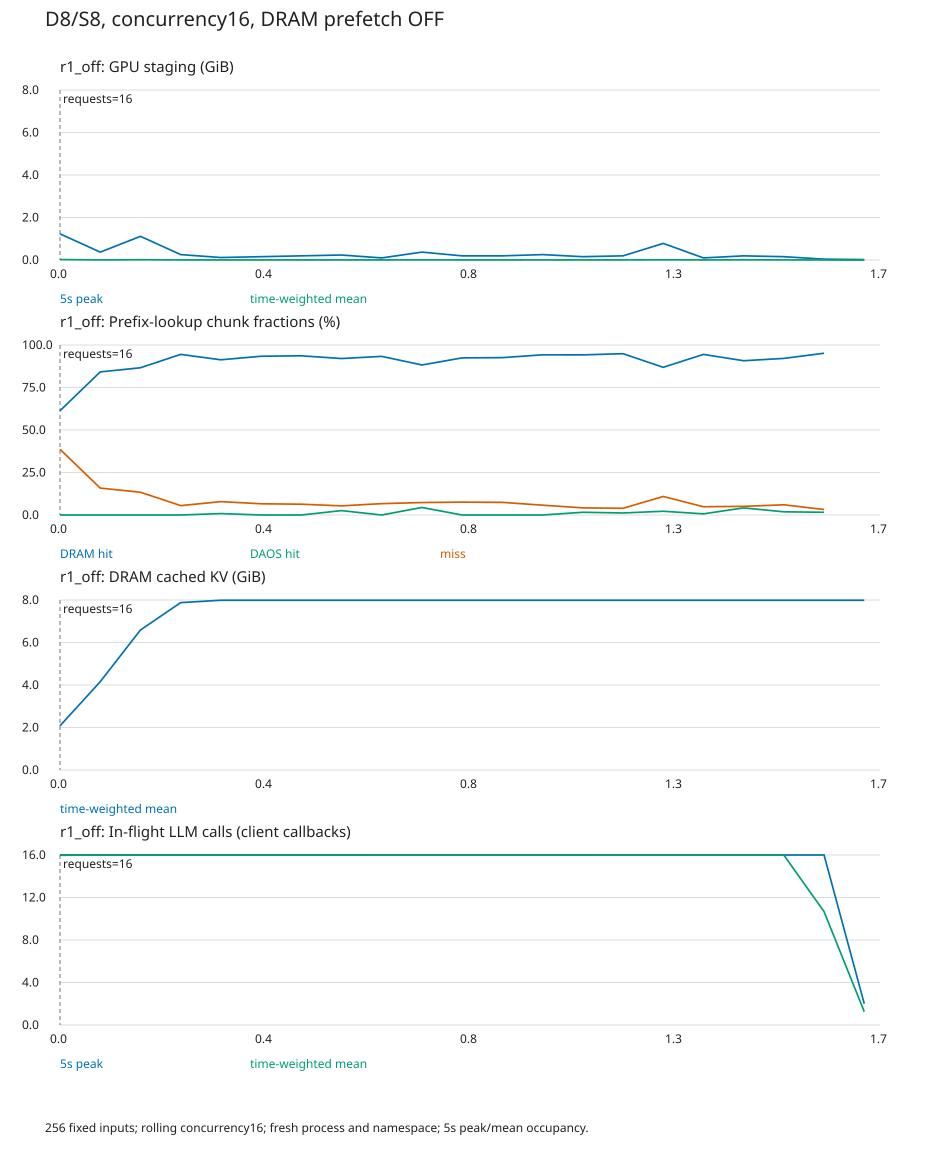

Data behind this chart, as committed beside it:
t_seconds, duration_seconds, peak_staging_gib, mean_staging_gib, peak_ready_gib, mean_cpu_gib, lookup_chunks, dram_chunks, daos_chunks, miss_chunks, cpu_staged_requests, cpu_unstaged_requests, peak_llm_calls, mean_llm_calls
0, 5, 1.23, 0.02071, 0.0, 2.079, 763, 468, 0, 295, 0, 13, 16, 15.97
5, 5, 0.3711, 0.004106, 0.0, 4.155, 354, 298, 0, 56, 0, 11, 16, 16
10, 5, 1.113, 0.01274, 0.0, 6.588, 635, 550, 0, 85, 0, 12, 16, 16
15, 5, 0.2539, 0.003231, 0.0, 7.876, 815, 770, 0, 45, 0, 12, 16, 16
20, 5, 0.1172, 0.002905, 0.07812, 7.988, 471, 430, 4, 37, 0, 15, 16, 15.99
25, 5, 0.1562, 0.002637, 0.0, 7.988, 545, 509, 0, 36, 0, 13, 16, 15.99
30, 5, 0.1953, 0.00351, 0.0, 7.988, 898, 841, 0, 57, 0, 16, 16, 15.99
35, 5, 0.2344, 0.003948, 0.2344, 7.988, 465, 428, 12, 25, 0, 10, 16, 15.99
40, 5, 0.09766, 0.002617, 0.0, 7.988, 598, 558, 0, 40, 0, 15, 16, 15.99
45, 5, 0.3711, 0.007061, 0.3711, 7.988, 655, 578, 29, 48, 0, 17, 16, 15.99
50, 5, 0.1953, 0.00339, 0.0, 7.988, 607, 561, 0, 46, 0, 14, 16, 15.99
55, 5, 0.1953, 0.003356, 0.0, 7.988, 713, 660, 0, 53, 0, 14, 16, 15.99
60, 5, 0.2539, 0.002903, 0.0, 7.988, 762, 718, 0, 44, 0, 11, 16, 15.99
65, 5, 0.1562, 0.00293, 0.1562, 7.988, 499, 470, 8, 21, 0, 9, 16, 15.99
70, 5, 0.1953, 0.003554, 0.1758, 7.988, 763, 724, 9, 30, 0, 15, 16, 15.99
75, 5, 0.7812, 0.01004, 0.2539, 7.988, 587, 510, 13, 64, 0, 11, 16, 15.99
80, 5, 0.09766, 0.003068, 0.09766, 7.988, 741, 700, 5, 36, 0, 13, 16, 15.99
85, 5, 0.1953, 0.008981, 0.1562, 7.988, 670, 608, 28, 34, 0, 13, 16, 15.99
90, 5, 0.1562, 0.004593, 0.1562, 7.988, 533, 491, 10, 32, 0, 11, 16, 15.99
95, 5, 0.03906, 0.00112, 0.03906, 7.988, 124, 118, 2, 4, 0, 3, 16, 10.67
100, 1.955, 0.01953, 0.000205, 0.0, 7.988, 0, 0, 0, 0, 0, 0, 2, 1.255
